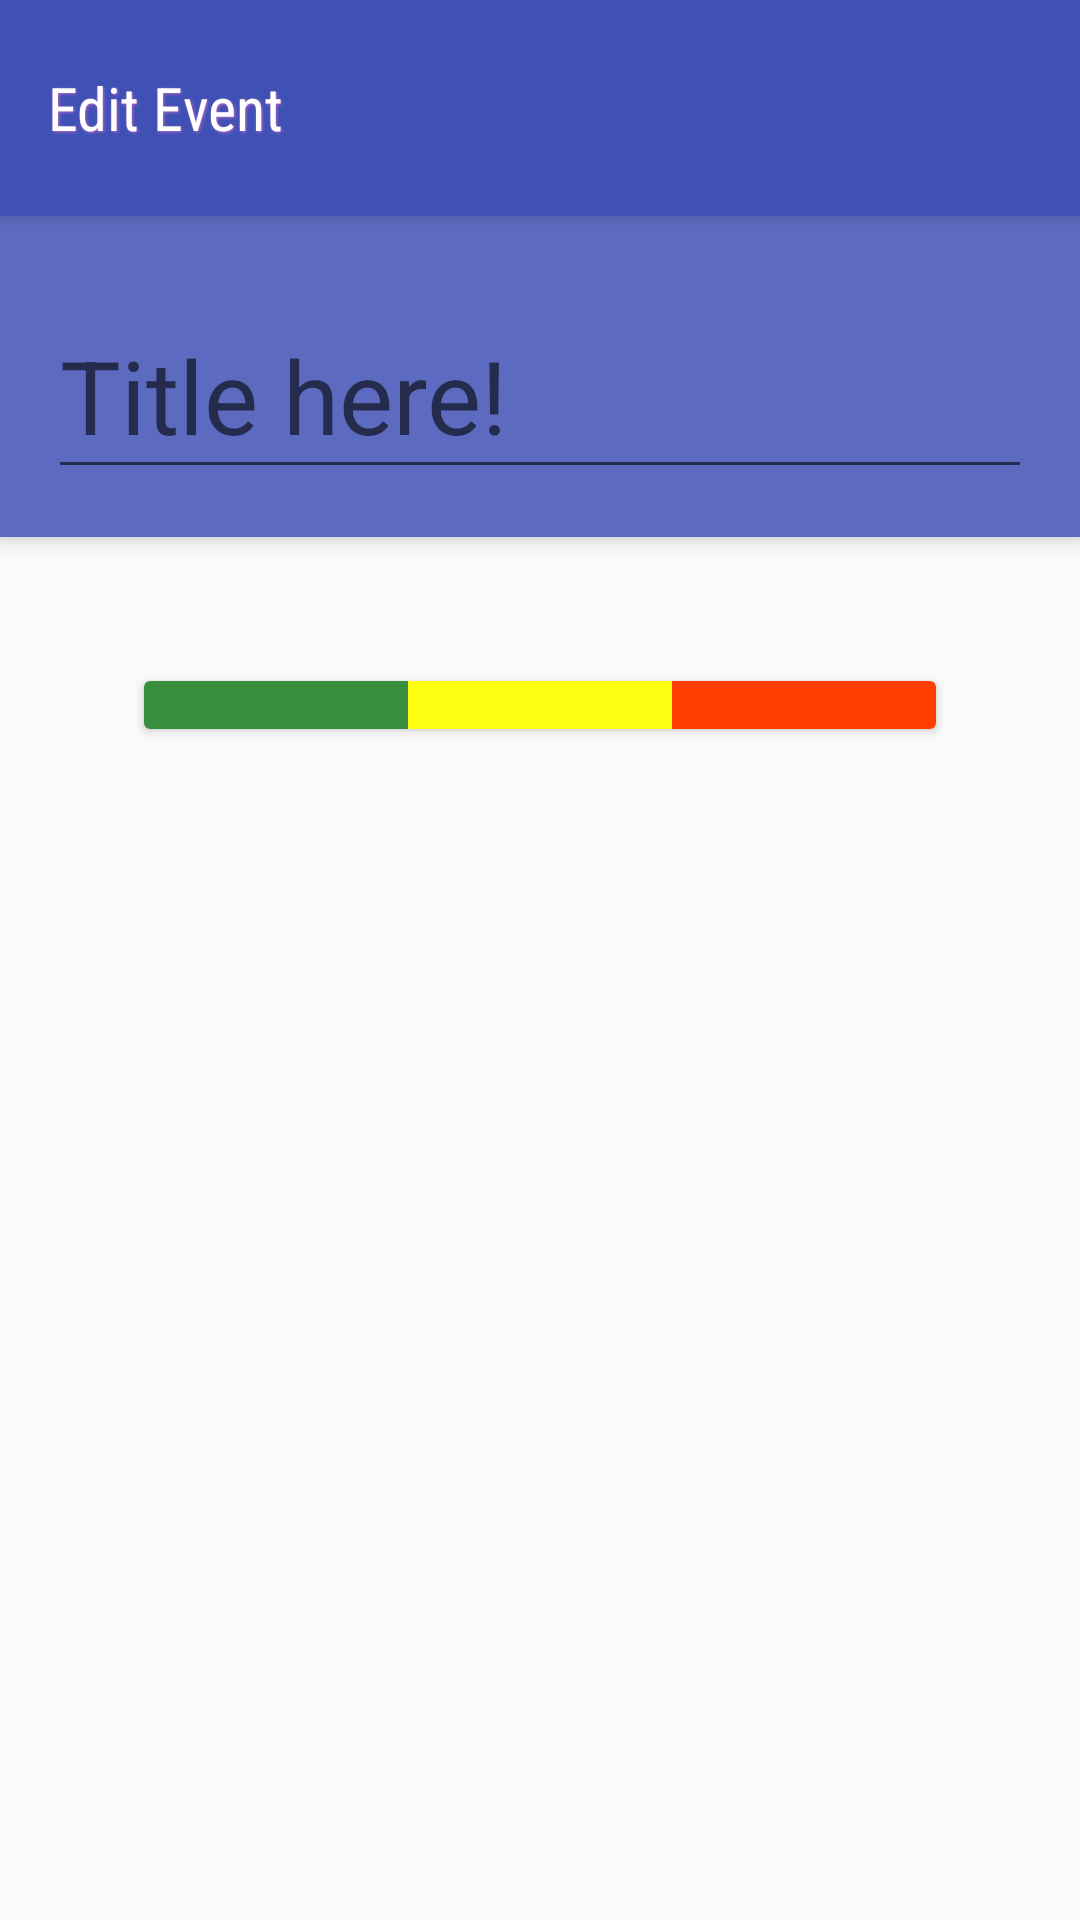

Produce the Android XML layout that renders to this screen, including the resource entries it uses.
<!-- AndroidManifest.xml: application theme AppTheme -->
<!-- res/layout/activity_event.xml -->
<?xml version="1.0" encoding="utf-8"?>
<android.support.design.widget.CoordinatorLayout xmlns:android="http://schemas.android.com/apk/res/android"
    xmlns:app="http://schemas.android.com/apk/res-auto"
    xmlns:tools="http://schemas.android.com/tools"
    android:layout_width="match_parent"
    android:layout_height="match_parent"
    android:fitsSystemWindows="true"
    tools:context=".ui.activities.MainActivity">

    <android.support.design.widget.AppBarLayout
        android:layout_width="match_parent"
        android:layout_height="wrap_content"
        android:background="#5c6bc0"
        android:fitsSystemWindows="true">

        <android.support.v7.widget.Toolbar
            android:id="@+id/toolbar_event"
            style="@style/MyToolbar"
            android:layout_width="match_parent"
            android:layout_height="72dp"
            android:fitsSystemWindows="true"
            app:title="Edit Event"
            app:titleTextAppearance="@style/ToolbarTextAppearance.Title" />


        <android.support.design.widget.TextInputLayout
            android:layout_width="match_parent"
            android:layout_height="wrap_content"
            android:layout_margin="16dp"
            android:fitsSystemWindows="true"
            app:hintTextAppearance="@style/MyHintText">

            <EditText
                android:id="@+id/event_title"
                style="@style/TextAppearance.AppCompat.Display1"
                android:layout_width="match_parent"
                android:layout_height="wrap_content"
                android:hint="@string/title_hint"
                android:imeOptions="actionDone"
                android:singleLine="true" />

        </android.support.design.widget.TextInputLayout>

    </android.support.design.widget.AppBarLayout>


    <LinearLayout
        android:layout_width="match_parent"
        android:layout_height="match_parent"
        android:orientation="vertical"
        app:layout_behavior="@string/appbar_scrolling_view_behavior">

        <FrameLayout
            android:id="@+id/fragment_event_tips"
            android:layout_width="match_parent"
            android:layout_height="wrap_content" />

        <android.support.v7.widget.CardView
            android:id="@+id/card_event"
            android:layout_width="match_parent"
            android:layout_height="wrap_content"
            android:layout_margin="48dp"
            app:layout_behavior="@string/appbar_scrolling_view_behavior">

            <LinearLayout
                android:layout_width="match_parent"
                android:layout_height="match_parent"
                android:orientation="horizontal">

                <TextView
                    android:id="@+id/tv_tag_low"
                    android:layout_width="0dp"
                    android:layout_height="16dp"
                    android:layout_weight="1"
                    android:background="@color/tag_low"
                    android:clickable="true" />

                <TextView
                    android:id="@+id/tv_tag_mid"
                    android:layout_width="0dp"
                    android:layout_height="16dp"
                    android:layout_weight="1"
                    android:background="@color/tag_mid"
                    android:clickable="true" />

                <TextView
                    android:id="@+id/tv_tag_high"
                    android:layout_width="0dp"
                    android:layout_height="16dp"
                    android:layout_weight="1"
                    android:background="@color/tag_high"
                    android:clickable="true" />
            </LinearLayout>
        </android.support.v7.widget.CardView>
    </LinearLayout>


</android.support.design.widget.CoordinatorLayout>
<!-- resources referenced by this layout -->
<resources>
  <color name="tag_high">#ff3d00</color>
  <color name="tag_low">#388e3c</color>
  <color name="tag_mid">#ffff11</color>
  <string name="title_hint">Title here!</string>
  <style name="MyHintText" parent="TextAppearance.AppCompat.Small">
          <item name="android:textColor">@color/color_white_semitransparent</item>
      </style>
  <style name="MyToolbar">
          <item name="theme">@style/ThemeOverlay.AppCompat.Dark</item>
          <item name="android:background">?colorPrimary</item>
          <item name="android:elevation" tools:targetApi="lollipop">4dp</item>
      </style>
  <style name="ToolbarTextAppearance.Title">
          <item name="android:textSize">20sp</item>
      </style>
  <style name="AppTheme" parent="Theme.AppCompat.Light.DarkActionBar">
          
          <item name="colorPrimary">@color/colorPrimary</item>
          <item name="colorPrimaryDark">@color/colorPrimaryDark</item>
          <item name="colorAccent">@color/colorAccent</item>
      </style>
  <color name="color_white_semitransparent">#80ffffff</color>
  <color name="colorPrimary">#3F51B5</color>
  <color name="colorPrimaryDark">#303F9F</color>
  <color name="colorAccent">#ba68c8</color>
</resources>
